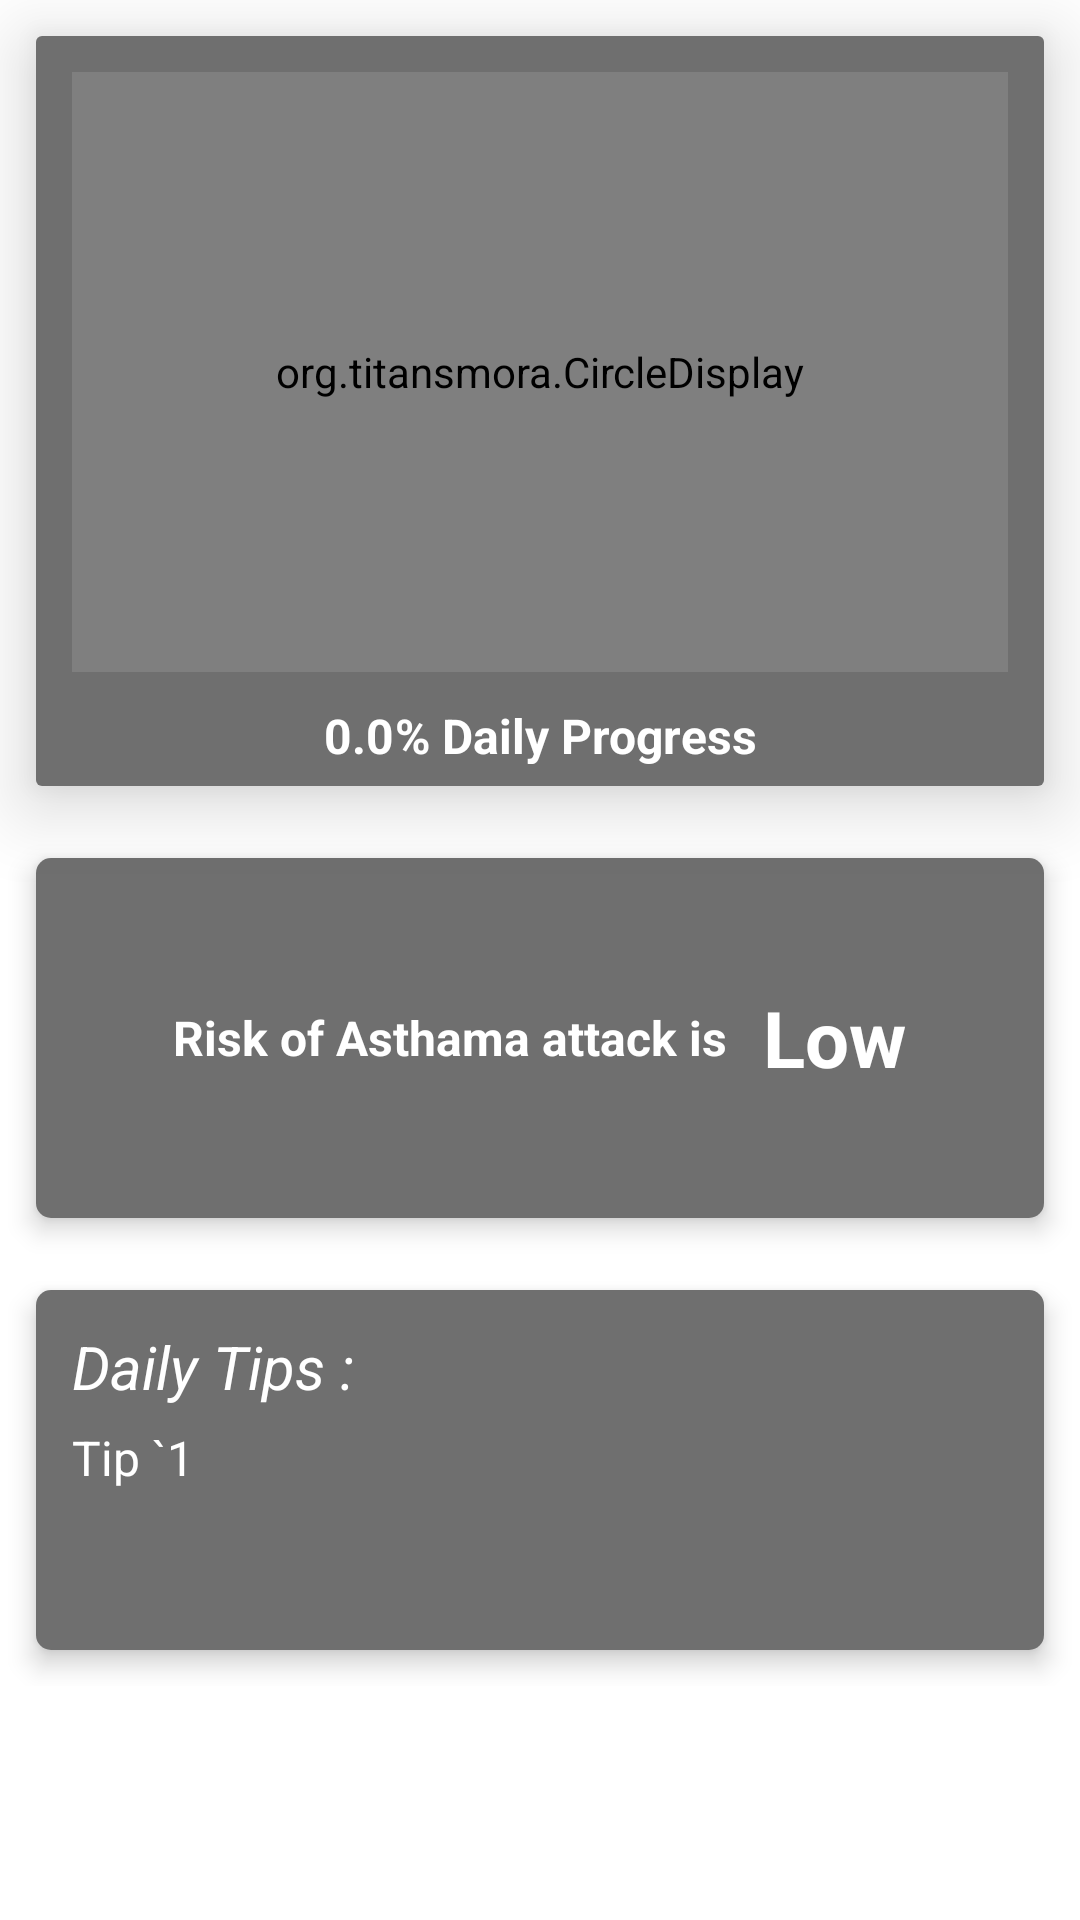

Write the Android layout XML for this screen, with the resource values it uses.
<!-- AndroidManifest.xml: activity theme AppTheme -->
<!-- res/layout/fragment_home.xml -->
<RelativeLayout xmlns:android="http://schemas.android.com/apk/res/android"
    xmlns:tools="http://schemas.android.com/tools"
    android:layout_width="match_parent"
    android:layout_height="match_parent"
    android:background="#fff"
    xmlns:card_view="http://schemas.android.com/apk/res-auto"
    tools:context="org.titansmora.HomeActivity$PlaceholderFragment">

<ScrollView
    android:layout_width="match_parent"
    android:layout_height="match_parent">
    <LinearLayout
        android:layout_width="match_parent"
        android:layout_height="match_parent">
        <RelativeLayout
            android:layout_width="match_parent"
            android:layout_height="match_parent">
            <android.support.v7.widget.CardView

                android:id="@+id/card1"
                android:layout_width="match_parent"
                android:layout_height="wrap_content"
                android:layout_marginBottom="12dp"
                android:layout_marginLeft="12dp"
                android:layout_marginRight="12dp"
                android:layout_marginTop="12dp"

                card_view:cardElevation="15dp"


                >

                <ImageView
                    android:layout_width="match_parent"
                    android:layout_height="250dp"
                    android:scaleType="centerCrop"
                    android:src="@drawable/background_doctor" />
                <RelativeLayout
                    android:layout_width="match_parent"
                    android:layout_height="match_parent"
                    android:background="#90000000"></RelativeLayout>
                <RelativeLayout
                    android:layout_width="match_parent"
                    android:layout_height="match_parent">
                    <org.titansmora.CircleDisplay
                        android:id="@+id/circleDisplay"
                        android:layout_width="match_parent"
                        android:layout_height="200dp"
                        android:layout_marginLeft="12dp"
                        android:layout_marginRight="12dp"
                        android:layout_marginTop="12dp"
                        android:background="@android:color/transparent" />
                    <LinearLayout
                        android:layout_width="wrap_content"
                        android:layout_height="wrap_content"
                        android:orientation="horizontal"
                        android:layout_below="@+id/circleDisplay"
                        android:layout_centerHorizontal="true"
                        android:layout_marginTop="6dp"
                        android:id="@+id/linearLayout">

                        <TextView
                            android:id="@+id/dailyProgressTextHome"
                            android:layout_width="wrap_content"
                            android:layout_height="wrap_content"
                            android:layout_gravity="center"
                            android:layout_marginTop="3dp"
                            android:gravity="center"
                            android:text="0.0"
                            android:textColor="#fff"
                            android:textSize="16dp"
                            android:textStyle="bold" />
                        <TextView
                            android:id="@+id/textView71"
                            android:layout_width="wrap_content"
                            android:layout_height="wrap_content"
                            android:textColor="#fff"
                            android:text="% Daily Progress"
                            android:gravity="center"
                            android:textStyle="bold"
                            android:textSize="16dp"
                            android:layout_marginTop="3dp"
                            android:layout_gravity="center"/>
                    </LinearLayout>



                </RelativeLayout>

            </android.support.v7.widget.CardView>

            <android.support.v7.widget.CardView

                android:id="@+id/cardView2"
                android:layout_width="match_parent"
                android:layout_height="120dp"
                android:layout_below="@+id/card1"
                android:layout_marginBottom="12dp"
                android:layout_marginLeft="12dp"
                android:layout_marginRight="12dp"
                android:layout_marginTop="12dp"
                card_view:cardCornerRadius="5dp"
                card_view:cardElevation="5dp"
                card_view:cardMaxElevation="10dp">

                <ImageView
                    android:layout_width="match_parent"
                    android:layout_height="match_parent"
                    android:scaleType="centerCrop"
                    android:src="@drawable/background_doctor" />


                <RelativeLayout
                    android:layout_width="match_parent"
                    android:layout_height="match_parent"
                    android:background="#90000000"></RelativeLayout>

                <RelativeLayout
                    android:layout_width="match_parent"
                    android:layout_height="wrap_content"

                    android:layout_centerHorizontal="true"
                    android:layout_gravity="center"
                    android:orientation="horizontal"
                    android:weightSum="1">

                    <LinearLayout
                        android:layout_width="wrap_content"
                        android:layout_height="match_parent"
                        android:layout_alignParentBottom="true"
                        android:layout_centerHorizontal="true"
                        android:orientation="horizontal">

                        <TextView
                            android:id="@+id/textView8"
                            android:layout_width="wrap_content"
                            android:layout_height="match_parent"

                            android:gravity="center"
                            android:text="Risk of Asthama attack is"
                            android:textColor="#fff"
                            android:textSize="16dp"
                            android:textStyle="bold" />

                        <TextView
                            android:layout_width="wrap_content"
                            android:layout_height="match_parent"
                            android:layout_gravity="center"
                            android:layout_marginLeft="12dp"
                            android:gravity="center"
                            android:text="Low"
                            android:textColor="#fff"
                            android:textSize="26dp"
                            android:textStyle="bold" />
                    </LinearLayout>

                </RelativeLayout>
            </android.support.v7.widget.CardView>


            <android.support.v7.widget.CardView

                android:id="@+id/cardView22"
                android:layout_width="match_parent"
                android:layout_height="wrap_content"
                android:layout_below="@+id/cardView2"
                android:layout_marginBottom="12dp"
                android:layout_marginLeft="12dp"
                android:layout_marginRight="12dp"
                android:layout_marginTop="12dp"
                card_view:cardCornerRadius="5dp"
                card_view:cardElevation="5dp"
                card_view:cardMaxElevation="10dp">

                <ImageView
                    android:layout_width="match_parent"
                    android:layout_height="120dp"
                    android:scaleType="centerCrop"
                    android:src="@drawable/background_doctor" />

                <RelativeLayout
                    android:layout_width="match_parent"
                    android:layout_height="match_parent"
                    android:background="#90000000"></RelativeLayout>
                <LinearLayout
                    android:layout_width="match_parent"
                    android:layout_height="match_parent"
                    android:orientation="vertical">
                    <TextView
                        android:layout_width="match_parent"
                        android:layout_height="wrap_content"
                        android:text="Daily Tips :"
                        android:textColor="#fff"
                        android:textSize="20dp"
                        android:layout_marginTop="12dp"
                        android:textStyle="italic"
                        android:layout_marginLeft="12dp"/>
                    <TextView
                        android:layout_width="match_parent"
                        android:layout_height="wrap_content"
                        android:text="Tip `1"
                        android:textColor="#fff"
                        android:textSize="16dp"
                        android:layout_marginTop="6dp"
                        android:layout_marginBottom="12dp"
                        android:layout_marginLeft="12dp"/>
                </LinearLayout>
            </android.support.v7.widget.CardView>

        </RelativeLayout>
    </LinearLayout>
</ScrollView>

</RelativeLayout>
<!-- resources referenced by this layout -->
<resources>
  <style name="AppTheme" parent="Theme.AppCompat.Light.DarkActionBar">
          
          <item name="colorPrimary">@color/colorPrimary</item>
          <item name="colorPrimaryDark">@color/colorPrimaryDark</item>
          <item name="colorAccent">@color/colorAccent</item>
          <item name="android:statusBarColor">?android:attr/textColorPrimaryDisableOnly</item>
      </style>
  <!-- not gathered from this repository: default colours our renderer supplied (Android Studio template values) -->
  <color name="colorPrimary">#FF6200EE</color>
  <color name="colorPrimaryDark">#FF3700B3</color>
  <color name="colorAccent">#FF03DAC5</color>
</resources>
